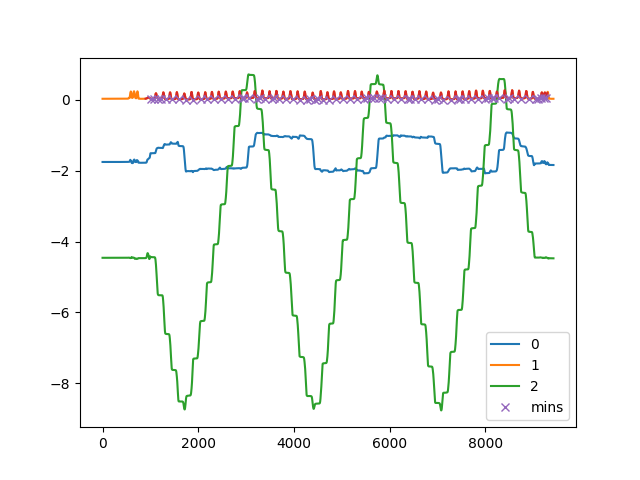

The file beside this chart, header and first rows:
, C:\Users\kiddb\Documents\GitHub\WHT-Proj…
0, [ 103  168  264  319  417  552  694  855…
1, [  53   80   95  116  139  154  161  175…
